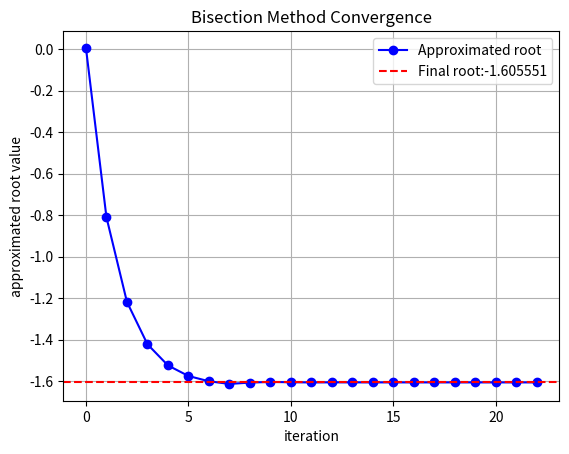

Reproduce this figure in Python.
# The bisection method is a technique for finding solutions (roots) to equations with a single
# unknown variable. Given a polynomial function f, try to find an initial interval off by
# random probe. Store all the updates in an Numpy array. Plot the root finding process using
# the matplotlib/pyplot library.

import numpy as np
import matplotlib.pyplot as plt

def f(x):
    return x**2 - 4*x -9

def init_intervals():
    a,b = np.random.uniform(-10,10,2) #random picking of 2 values between -10 and 10
    while f(a) * f(b) >=0:
        a,b = np.random.uniform(-10,10,2)
    return min(a,b) , max(a,b) #ensuring a <b

def rootApproximator(tol = 1e-6, max_iter = 100):
    a,b = init_intervals()
    approxRoots = []
    iterations = []
    for i in range(max_iter):
        c = (a+b)/2 #finding the approx roots as midpoint
        approxRoots.append(c)
        iterations.append(i)

        if(abs(f(c)) < tol):
            break
        elif f(a)*f(c) <0:
            b =c
        else:
            a =c
    return np.array(iterations),np.array(approxRoots),c


def plotter(iterations,approxRoots):
    plt.plot(iterations,approxRoots, marker= 'o', color ='b' ,linestyle = '-', label = 'Approximated root')
    plt.axhline(y=approxRoots[-1],color = 'r', linestyle =  '--', label = f'Final root:{approxRoots[-1]:.6f}')

    plt.xlabel('iteration')
    plt.ylabel('approximated root value')
    plt.title('Bisection Method Convergence')
    plt.legend()
    plt.grid(True)
    plt.show()


iterations,approxRoots,c = rootApproximator()
plotter(iterations,approxRoots)